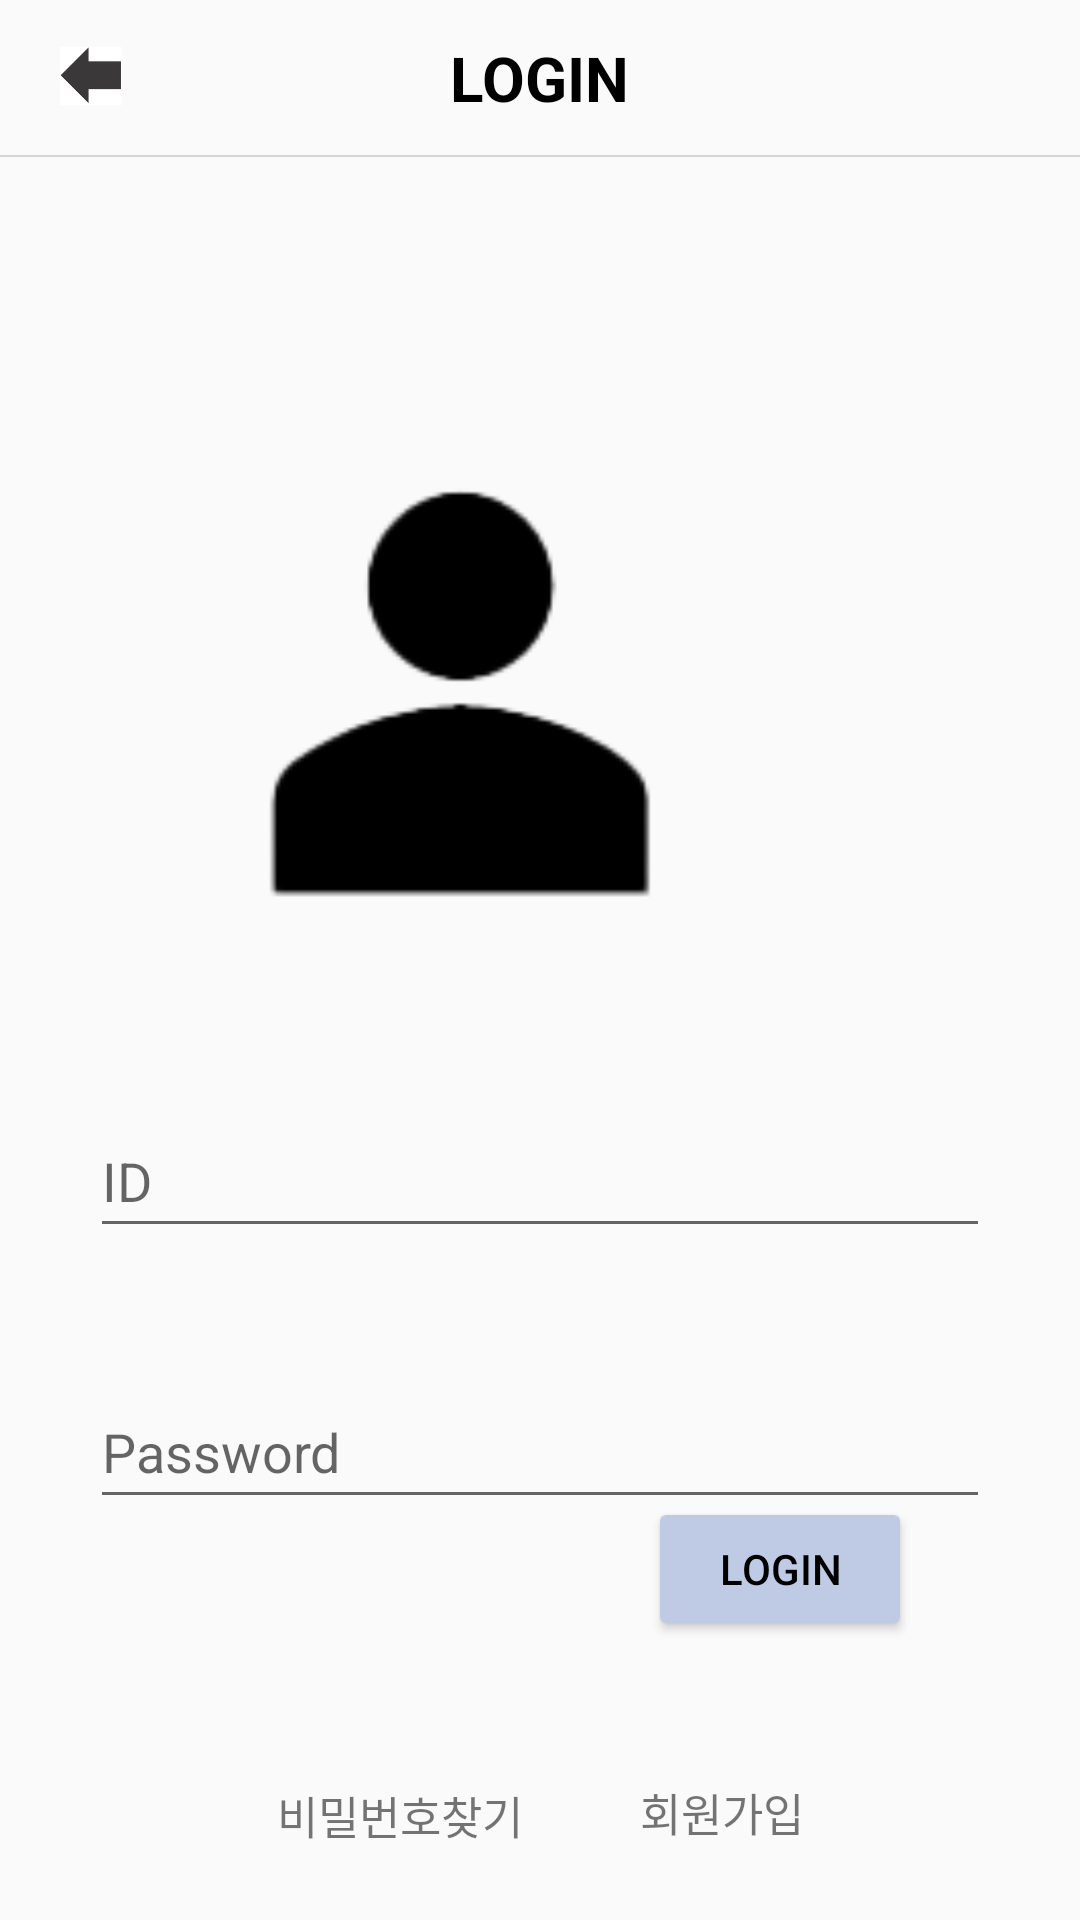

This screen was rendered from an Android layout file. Write that file and the resources it references.
<!-- AndroidManifest.xml: application theme Theme.MyApplication -->
<!-- res/layout/activity_login.xml -->
<?xml version="1.0" encoding="utf-8"?>
<androidx.constraintlayout.widget.ConstraintLayout xmlns:android="http://schemas.android.com/apk/res/android"
    xmlns:app="http://schemas.android.com/apk/res-auto"
    xmlns:tools="http://schemas.android.com/tools"
    android:id="@+id/back_to_home"
    android:layout_width="match_parent"
    android:layout_height="match_parent"
    tools:context=".MainActivity">


    <View
        android:id="@+id/line"
        android:layout_width="match_parent"
        android:layout_height="2px"
        android:layout_marginTop="16dp"
        android:background="#D3D3D3"
        app:layout_constraintTop_toBottomOf="@+id/back"
        tools:layout_editor_absoluteX="0dp"/>

    <ImageView
        android:id="@+id/login_person"
        android:layout_width="186dp"
        android:layout_height="176dp"
        android:layout_marginStart="113dp"
        android:layout_marginTop="140dp"
        android:layout_marginEnd="113dp"
        android:layout_marginBottom="2dp"
        app:layout_constraintBottom_toTopOf="@+id/id"
        app:layout_constraintEnd_toEndOf="parent"
        app:layout_constraintHorizontal_bias="1.0"
        app:layout_constraintStart_toStartOf="parent"
        app:layout_constraintTop_toTopOf="parent"
        app:layout_constraintVertical_bias="1.0"
        app:srcCompat="@drawable/loginperson"
        />

    <EditText
        android:id="@+id/password"
        android:layout_width="300dp"
        android:layout_height="48dp"
        android:layout_marginStart="112dp"
        android:layout_marginTop="12dp"
        android:layout_marginEnd="112dp"
        android:ems="10"
        android:hint="Password"
        android:inputType="textPassword"
        app:layout_constraintEnd_toEndOf="parent"
        app:layout_constraintStart_toStartOf="parent"
        app:layout_constraintTop_toBottomOf="@+id/password_text" />

    <EditText
        android:id="@+id/id"
        android:layout_width="300dp"
        android:layout_height="48dp"
        android:layout_marginStart="101dp"
        android:layout_marginTop="52dp"
        android:layout_marginEnd="101dp"
        android:ems="10"
        android:hint="ID"
        android:inputType="textPersonName"
        app:layout_constraintEnd_toEndOf="parent"
        app:layout_constraintStart_toStartOf="parent"
        app:layout_constraintTop_toBottomOf="@+id/login_person" />

    <Button
        android:id="@+id/LoginButton"
        android:layout_width="wrap_content"
        android:layout_height="wrap_content"
        android:layout_marginTop="32dp"
        android:layout_marginEnd="56dp"
        android:layout_marginBottom="200dp"
        android:backgroundTint="@color/Serenity"
        android:text="login"
        android:textColor="@color/black"
        app:layout_constraintBottom_toBottomOf="parent"
        app:layout_constraintEnd_toEndOf="parent"
        app:layout_constraintTop_toBottomOf="@+id/password"
        app:layout_constraintVertical_bias="0.268" />

    <TextView
        android:id="@+id/find_phoen_text"
        android:layout_width="wrap_content"
        android:layout_height="wrap_content"
        android:layout_marginStart="203dp"
        android:layout_marginTop="15dp"
        android:layout_marginEnd="203dp"
        android:text="ID"
        android:textColor="@color/black"
        android:textSize="9pt"
        android:textStyle="bold"
        app:layout_constraintEnd_toEndOf="parent"
        app:layout_constraintStart_toStartOf="parent"
        app:layout_constraintTop_toBottomOf="@+id/login_person" />

    <TextView
        android:id="@+id/password_text"
        android:layout_width="wrap_content"
        android:layout_height="wrap_content"
        android:layout_marginStart="193dp"
        android:layout_marginTop="5dp"
        android:layout_marginEnd="193dp"
        android:text="Password"
        android:textColor="@color/black"
        android:textSize="9pt"
        android:textStyle="bold"
        app:layout_constraintEnd_toEndOf="parent"
        app:layout_constraintStart_toStartOf="parent"
        app:layout_constraintTop_toBottomOf="@+id/id" />

    <TextView
        android:id="@+id/find_password"
        android:clickable="true"
        android:layout_width="wrap_content"
        android:layout_height="wrap_content"
        android:layout_marginStart="220dp"
        android:layout_marginEnd="23dp"
        android:layout_marginBottom="24dp"
        android:text="비밀번호찾기"
        android:textSize="15sp"
        app:layout_constraintBottom_toBottomOf="parent"
        app:layout_constraintEnd_toStartOf="@+id/sign_in"
        app:layout_constraintStart_toStartOf="parent" />

    <TextView
        android:id="@+id/sign_in"
        android:layout_width="wrap_content"
        android:layout_height="wrap_content"
        android:layout_marginStart="16dp"
        android:layout_marginEnd="220dp"
        android:layout_marginBottom="25dp"
        android:text="회원가입"
        android:textSize="15sp"
        app:layout_constraintBottom_toBottomOf="parent"
        app:layout_constraintEnd_toEndOf="parent"
        app:layout_constraintStart_toEndOf="@+id/find_password" />

    <ImageView
        android:id="@+id/back"
        android:layout_width="10pt"
        android:layout_height="10pt"
        android:layout_marginStart="20dp"
        android:layout_marginTop="15dp"
        app:layout_constraintStart_toStartOf="parent"
        app:layout_constraintTop_toTopOf="parent"
        app:srcCompat="@drawable/back" />

    <TextView
        android:id="@+id/find_password_title"
        android:layout_width="wrap_content"
        android:layout_height="wrap_content"
        android:layout_marginStart="100dp"
        android:layout_marginTop="12dp"
        android:layout_marginEnd="100dp"
        android:text="LOGIN"
        android:textColor="@color/black"
        android:textSize="10pt"
        android:textStyle="bold"
        app:layout_constraintEnd_toEndOf="parent"
        app:layout_constraintStart_toStartOf="parent"
        app:layout_constraintTop_toTopOf="parent" />


</androidx.constraintlayout.widget.ConstraintLayout>
<!-- resources referenced by this layout -->
<resources>
  <color name="Serenity">#BFCBE5</color>
  <color name="black">#FF000000</color>
  <!-- drawable back: jpg bitmap (drawable, 3801 bytes) -->
  <!-- drawable loginperson: png bitmap (drawable, 2726 bytes) -->
  <style name="Theme.MyApplication" parent="Theme.AppCompat.Light">
          
          <item name="colorPrimary">@color/pink</item>
          <item name="colorPrimaryVariant">@color/black</item>
          <item name="colorOnPrimary">@color/white</item>
          
          <item name="colorSecondary">@color/teal_200</item>
          <item name="colorSecondaryVariant">@color/teal_700</item>
          <item name="colorOnSecondary">@color/black</item>
          
          <item name="android:statusBarColor">?attr/colorPrimaryVariant</item>
          
          <item name="windowNoTitle">true</item>
      </style>
  <color name="pink">#FAEBEB</color>
  <color name="white">#FFFFFFFF</color>
  <color name="teal_200">#FF03DAC5</color>
  <color name="teal_700">#FF018786</color>
</resources>
